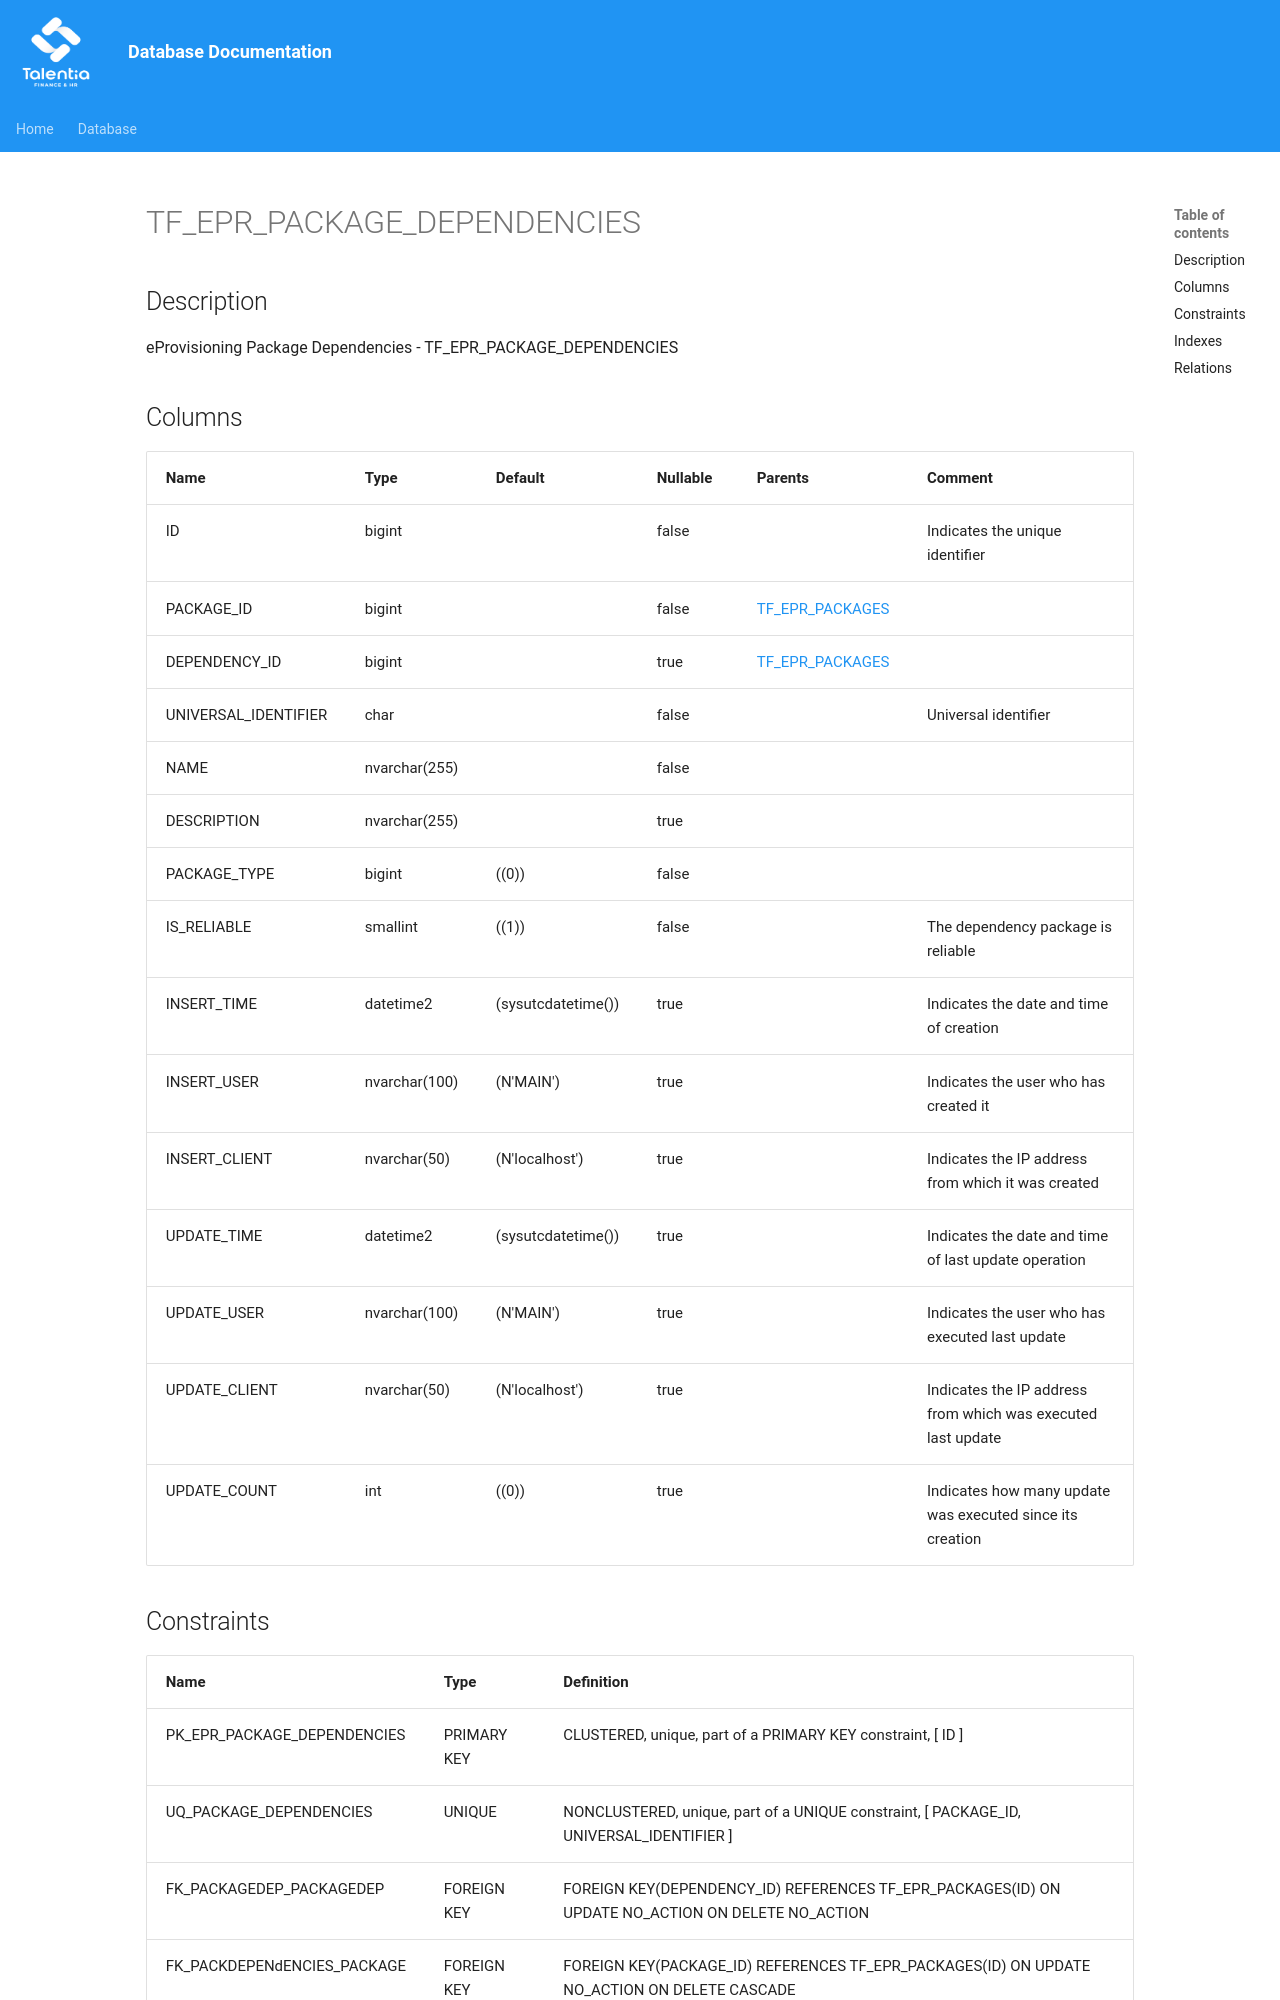

repository: giovanniporcelli/documentazione-db · page: schema/TF_EPR_PACKAGE_DEPENDENCIES/index.html · generator: mkdocs

# TF_EPR_PACKAGE_DEPENDENCIES

## Description

eProvisioning  Package Dependencies - TF_EPR_PACKAGE_DEPENDENCIES  


## Columns

| Name | Type | Default | Nullable | Parents | Comment |
| ---- | ---- | ------- | -------- | ------- | ------- |
| ID | bigint |  | false |  | Indicates the unique identifier |
| PACKAGE_ID | bigint |  | false | [TF_EPR_PACKAGES](TF_EPR_PACKAGES.md) |  |
| DEPENDENCY_ID | bigint |  | true | [TF_EPR_PACKAGES](TF_EPR_PACKAGES.md) |  |
| UNIVERSAL_IDENTIFIER | char |  | false |  | Universal identifier |
| NAME | nvarchar(255) |  | false |  |  |
| DESCRIPTION | nvarchar(255) |  | true |  |  |
| PACKAGE_TYPE | bigint | ((0)) | false |  |  |
| IS_RELIABLE | smallint | ((1)) | false |  | The dependency package is reliable |
| INSERT_TIME | datetime2 | (sysutcdatetime()) | true |  | Indicates the date and time of creation |
| INSERT_USER | nvarchar(100) | (N'MAIN') | true |  | Indicates the user who has created it |
| INSERT_CLIENT | nvarchar(50) | (N'localhost') | true |  | Indicates the IP address from which it was created |
| UPDATE_TIME | datetime2 | (sysutcdatetime()) | true |  | Indicates the date
